2-way image classification set "lbp" from GitHub (rania250/classification); label vocabulary: chair, table.

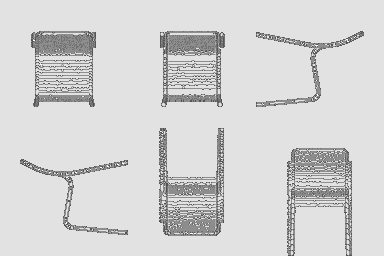
Label: chair

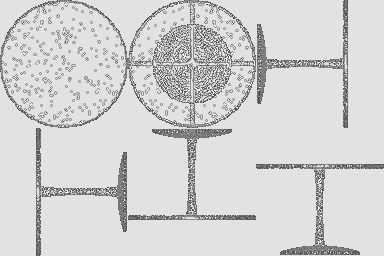
Label: table

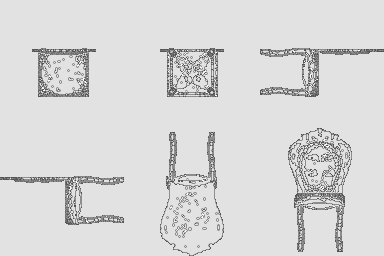
Label: chair

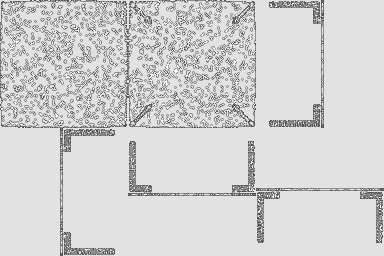
Label: table

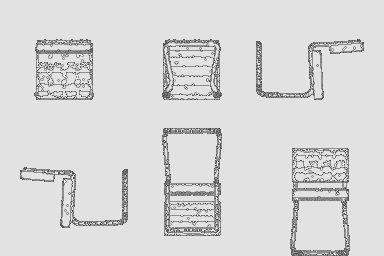
Label: chair

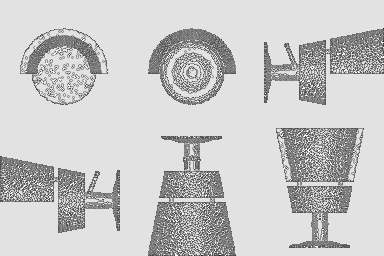
Label: chair
